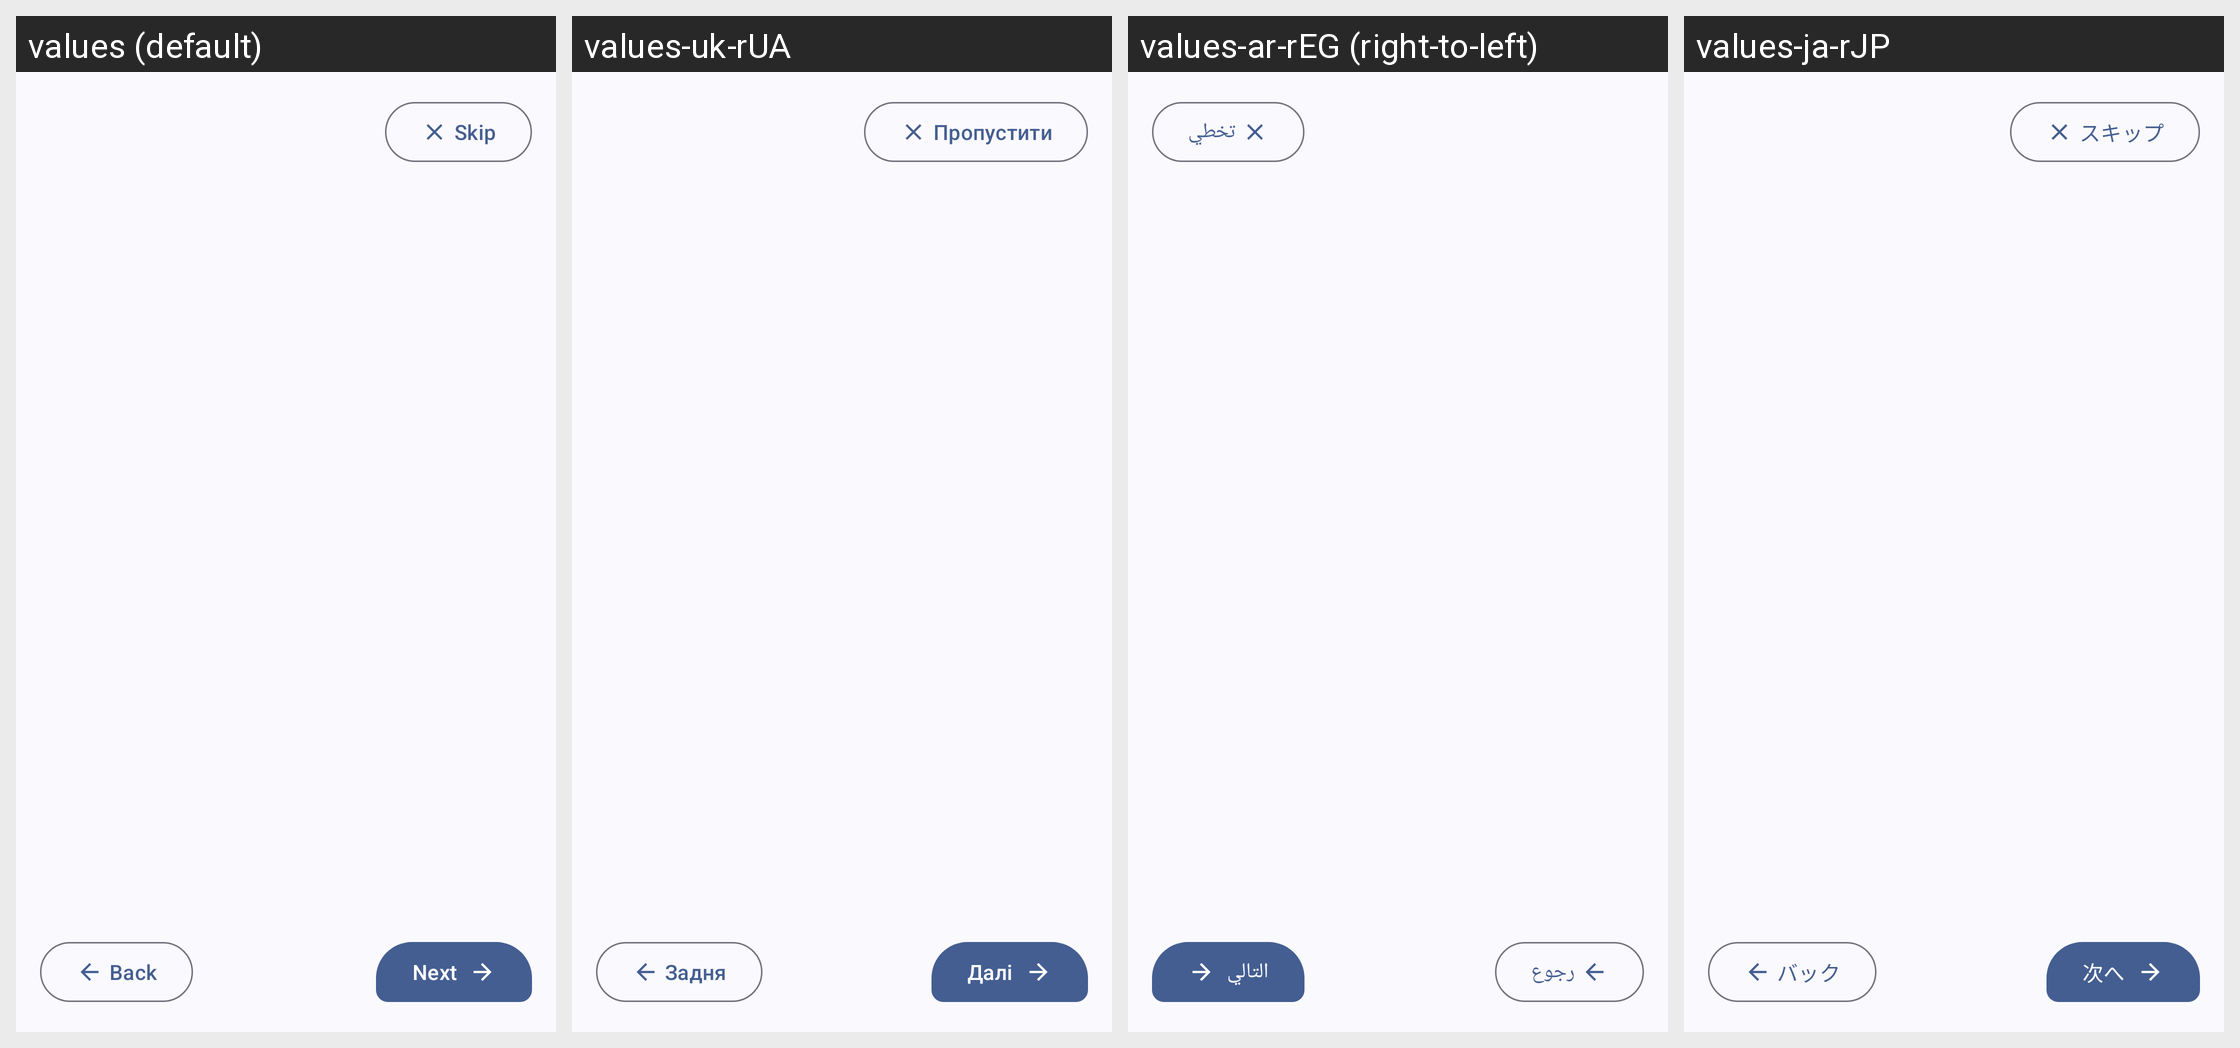

Here is an Android app screen in its default locale and in the app's own translations. Write out the translated-string differences for the strings that appear on this screen.
Android screen res/layout/activity_onboarding.xml rendered under 4 locales, left to right: values (default), values-uk-rUA, values-ar-rEG (right-to-left), values-ja-rJP. Device: Nexus 5 (rendered at 1080×1920; each locale shown at half size, 540×960, under a caption strip naming it); theme AppTheme.
Other locales in the repository, not shown: values-bg, values-bg-rBG, values-bn-rBD, values-de, values-de-rDE, values-es, values-es-rGQ, values-es-rMX, values-fil-rPH, values-fr, values-fr-rFR, values-hi, values-hi-rIN, values-hu, values-hu-rHU, values-in, values-in-rID, values-it, values-it-rIT, values-ja, values-ko-rKR, values-pl, values-pl-rPL, values-pt-rBR, values-ro, values-ro-rRO, values-ru, values-ru-rRU, values-sv, values-sv-rSE, values-th-rTH, values-tr, values-tr-rTR, values-uk, values-ur-rPK, values-vi-rVN, values-zh-rTW.
Strings drawn on this screen, with the default value and each locale's value (text and hints the layout hard-codes, and strings that could not be matched under every locale, appear in the picture but are not listed):

skip
  values: Skip
  values-uk-rUA: Пропустити
  values-ar-rEG: تخطي
  values-ja-rJP: スキップ

next
  values: Next
  values-uk-rUA: Далі
  values-ar-rEG: التالي
  values-ja-rJP: 次へ
